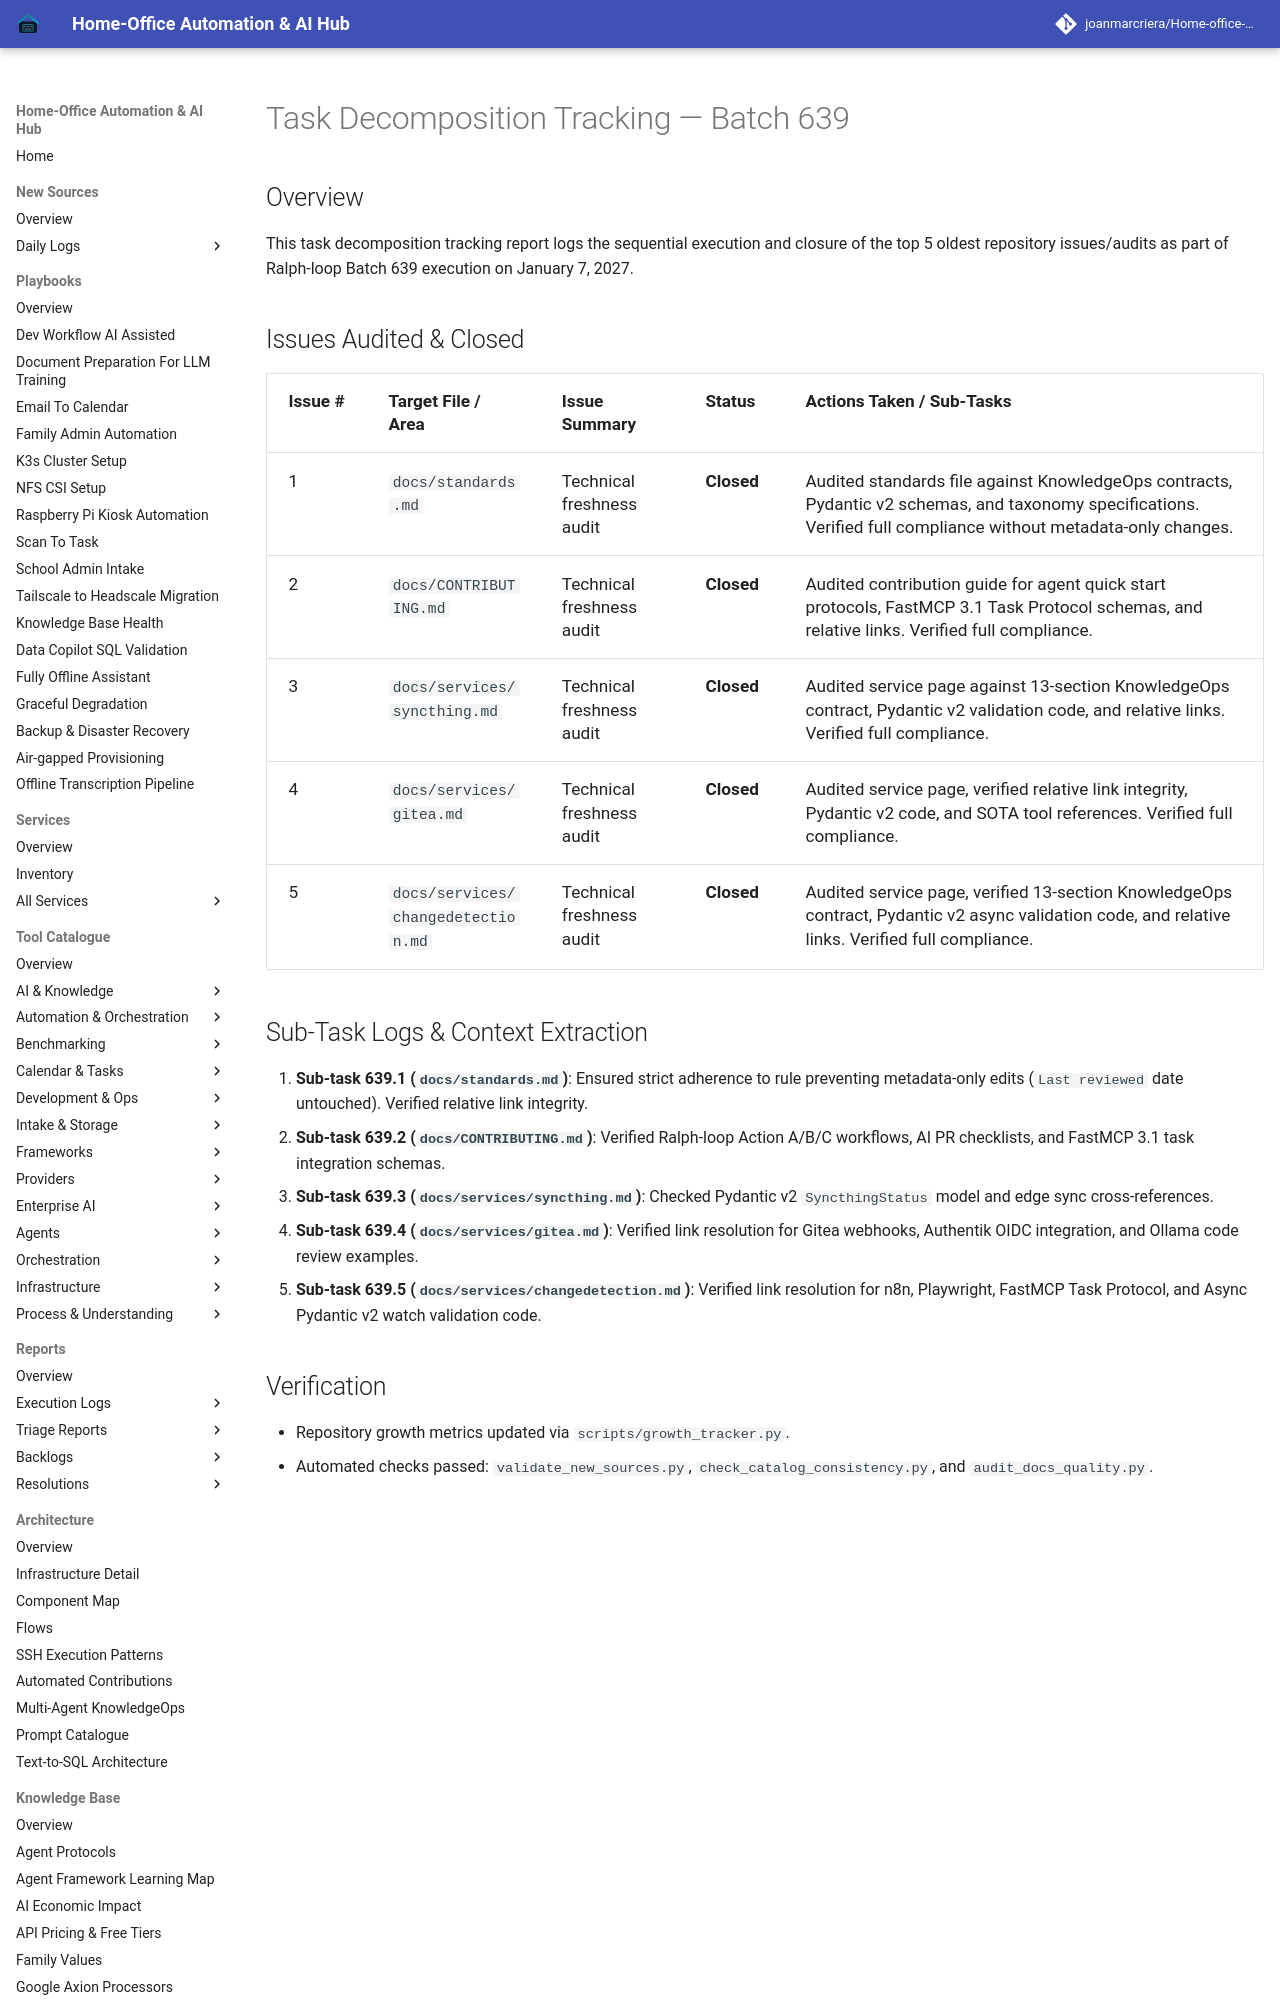

repository: joanmarcriera/Home-office-automations · page: reports/task-decomposition-batch-639/index.html · generator: mkdocs

# Task Decomposition Tracking — Batch 639

## Overview
This task decomposition tracking report logs the sequential execution and closure of the top 5 oldest repository issues/audits as part of Ralph-loop Batch 639 execution on January 7, 2027.
